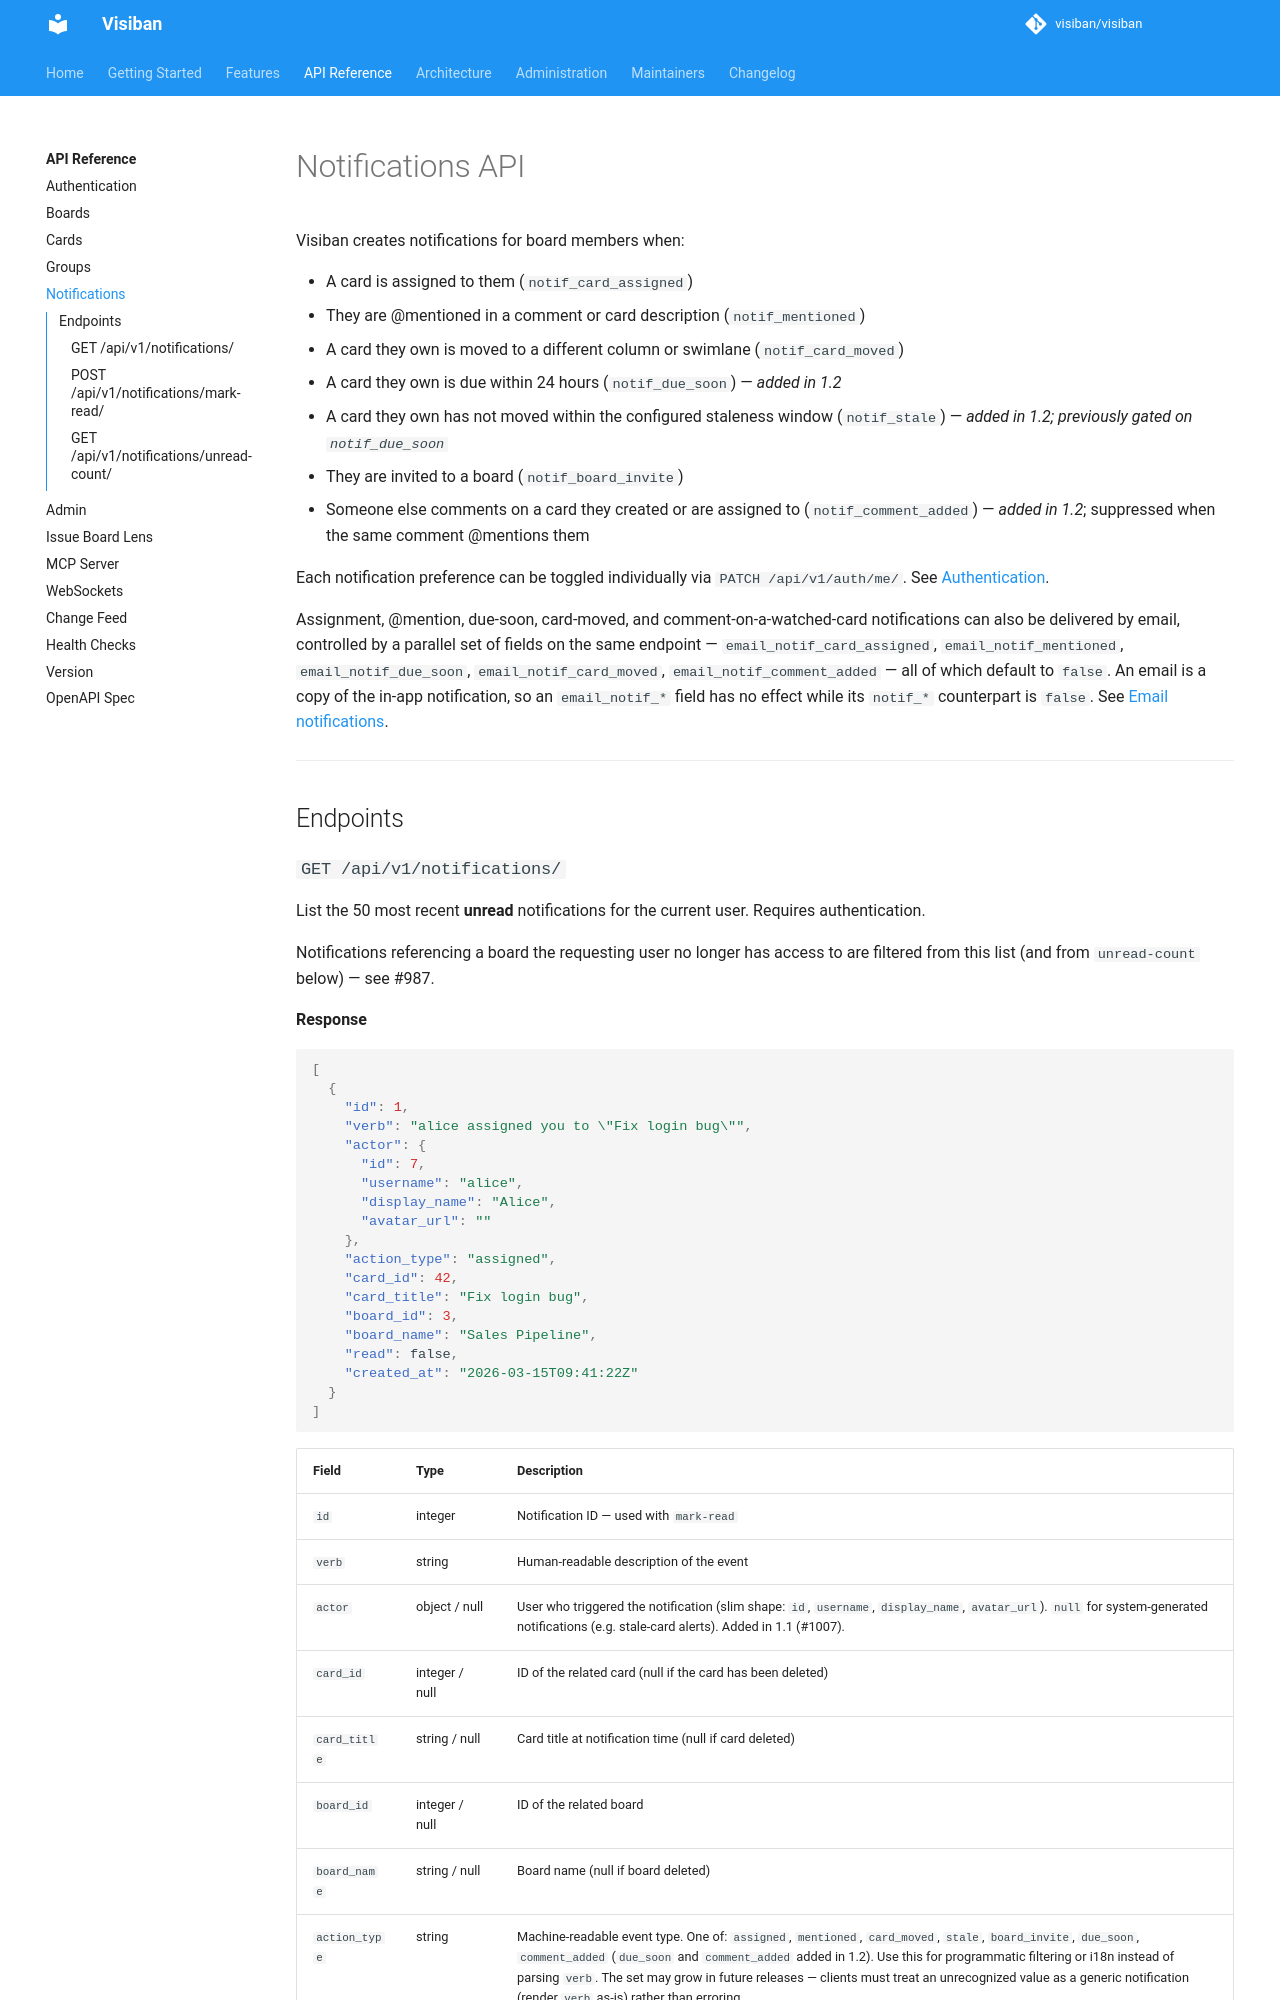

repository: mbartosek/visiban · page: v1.2.0-beta.1/api/notifications/index.html · generator: mkdocs

# Notifications API

Visiban creates notifications for board members when:

- A card is assigned to them (`notif_card_assigned`)
- They are @mentioned in a comment or card description (`notif_mentioned`)
- A card they own is moved to a different column or swimlane (`notif_card_moved`)
- A card they own is due within 24 hours (`notif_due_soon`) — *added in 1.2*
- A card they own has not moved within the configured staleness window (`notif_stale`) — *added in 1.2; previously gated on `notif_due_soon`*
- They are invited to a board (`notif_board_invite`)
- Someone else comments on a card they created or are assigned to (`notif_comment_added`) — *added in 1.2*; suppressed when the same comment @mentions them

Each notification preference can be toggled individually via `PATCH /api/v1/auth/me/`. See [Authentication](authentication.md).

Assignment, @mention, due-soon, card-moved, and comment-on-a-watched-card notifications
can also be delivered by email, controlled by a parallel set of fields on the same
endpoint — `email_notif_card_assigned`, `email_notif_mentioned`, `email_notif_due_soon`,
`email_notif_card_moved`, `email_notif_comment_added` — all of which default to `false`.
An email is a copy of the in-app notification, so an `email_notif_*` field has no effect
while its `notif_*` counterpart is `false`. See
[Email notifications](../features/notifications.md#email-notifications).

---

## Endpoints
